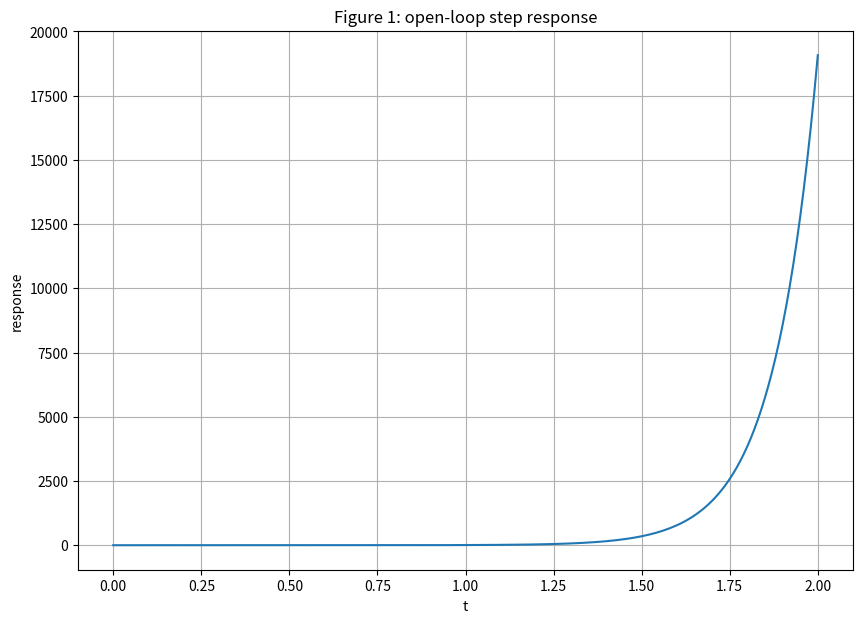
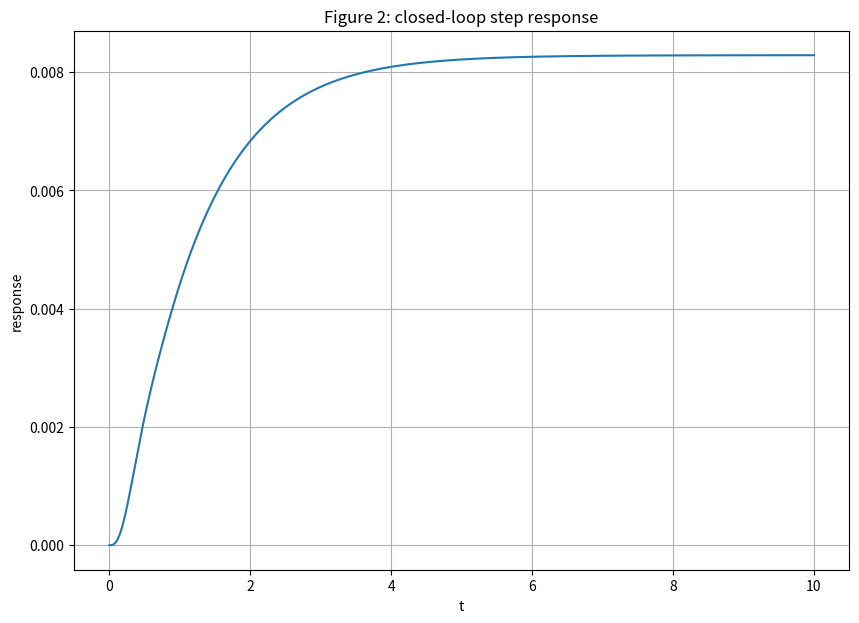

Python code for these plots, in order:
import numpy as np
import matplotlib.pyplot as plt
import scipy.signal as sig
import math

# ==================== part 1 - Task 2 ====================
numG, denG = [1, 9], [1, -2, -40, -64]

Gz, Gp, Gk = sig.tf2zpk(numG, denG)                  
print("G(s):", "\nzeros: ", Gz, "\npoles: ", Gp)

numA, denA = [1, 4], [1, 4, 3]

Az, Ap, Ak = sig.tf2zpk(numA, denA)
print("\nA(s):", "\nzeros: ", Az, "\npoles: ", Ap)

numB = [1, 26, 168]

Bz = np.roots(numB)
print("\nB(s):", "\nzeros: ", Bz)


# ==================== part 1 - Task 5 ====================
numO = sig.convolve(numG, numA)
denO = sig.convolve(denG, denA)

print("\nOpen-loop transfer function:")
print("Numerator: ", numO, "\nDenominator: ", denO)

steps = 1e-2

t = np.arange(0 , 2+steps , steps)
tout, yout = sig.step((numO, denO), T = t)

plt.figure(figsize = (10 ,7))
plt.subplot(1, 1, 1)
plt.plot(tout , yout)
plt.grid()
plt.ylabel('response')
plt.xlabel('t')
plt.title('Figure 1: open-loop step response')

# ==================== part 2 - Task 2 ====================
numC = sig.convolve(numA, numG)
denc0 = sig.convolve(denA, denG)
denc1 = sig.convolve(denA, numG)
denc2 = sig.convolve(denc1, numB)

denC = denc0 + denc2

print("\nClosed-loop transfer function:")
print("Numerator: ", numC, "\nDenominator: ", denC)

Cz, Cp, Ck = sig.tf2zpk(numC, denC)
print("\nnzeros: ", Cz, "\npoles: ", Cp)


# ==================== part 2 - Task 4 ====================

t = np.arange(0 , 10+steps , steps)
tout, yout = sig.step((numC, denC), T = t)

plt.figure(figsize = (10 ,7))
plt.subplot(1, 1, 1)
plt.plot(tout , yout)
plt.grid()
plt.ylabel('response')
plt.xlabel('t')
plt.title('Figure 2: closed-loop step response')





